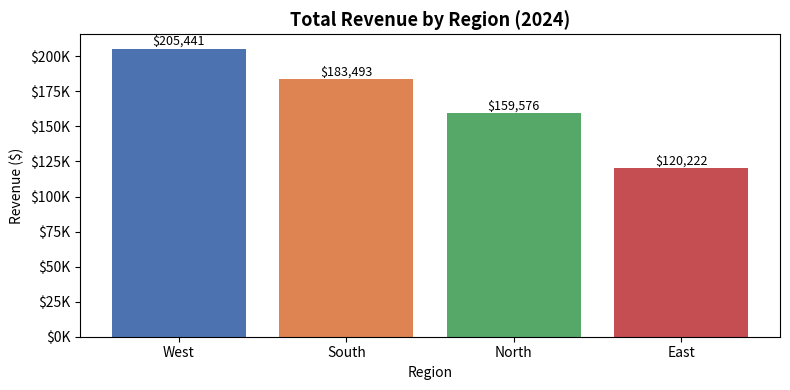
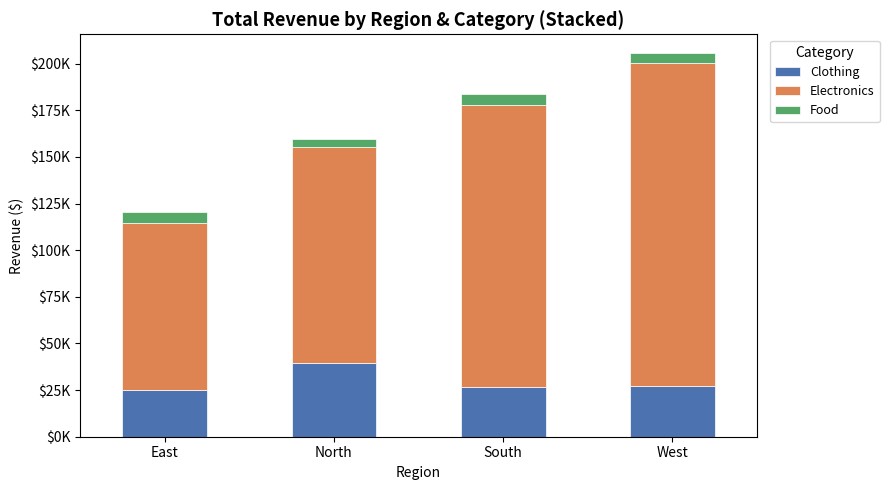

Python code for these plots, in order:
"""
Day 23 – Pandas GroupBy & Aggregation
======================================
100-Day Data Science Challenge | Phase 2: Data Manipulation & Visualization

Topics Covered:
  1. GroupBy Basics        – split → apply → combine pattern
  2. Aggregation Functions – sum, mean, count, min, max, custom lambdas
  3. Multi-Level GroupBy   – group by two or more columns simultaneously
  4. Transform & Filter    – group-aware row-level transformations
  5. Pivot Tables          – cross-tabulation summaries for quick insight

Learning Goals:
  - Understand the split-apply-combine paradigm at the core of GroupBy
  - Use agg() with dicts to compute multiple metrics in one step
  - Apply transform() to create group-normalised features
  - Build pivot tables and cross-tabs for executive-style summaries
  - Combine GroupBy results with Matplotlib for labelled bar charts
"""

import matplotlib.pyplot as plt
import matplotlib.ticker as mticker
import numpy as np
import pandas as pd

# ──────────────────────────────────────────────────────────────
# Shared Dataset – used throughout all sections of this module
# ──────────────────────────────────────────────────────────────
# We simulate a retail sales ledger with realistic attributes so
# every groupby example answers a genuine business question.

def make_sales_df(seed: int = 42) -> pd.DataFrame:
    """
    Build and return a synthetic retail sales DataFrame.

    Columns:
      - date       : transaction date (Jan–Dec 2024)
      - region     : sales region (North / South / East / West)
      - category   : product category (Electronics / Clothing / Food)
      - product    : specific product name within the category
      - rep        : sales representative name
      - units_sold : number of units sold per transaction
      - unit_price : price per unit in USD
      - discount   : discount percentage applied (0–30 %)
      - revenue    : units_sold × unit_price × (1 – discount/100)
    """
    rng = np.random.default_rng(seed)

    # ── Dimension values ────────────────────────────────────────
    regions    = ["North", "South", "East", "West"]
    categories = ["Electronics", "Clothing", "Food"]

    # Each category has three specific products
    products = {
        "Electronics": ["Laptop", "Headphones", "Tablet"],
        "Clothing":    ["Jacket", "Jeans", "Sneakers"],
        "Food":        ["Coffee", "Granola", "Protein Bar"],
    }

    # Sales representatives assigned to each region
    reps_by_region = {
        "North": ["Alice", "Bob"],
        "South": ["Carol", "Dave"],
        "East":  ["Eve",   "Frank"],
        "West":  ["Grace", "Hank"],
    }

    n = 600   # total number of transactions

    # ── Generate random categorical columns ────────────────────
    region_col   = rng.choice(regions,    size=n)
    category_col = rng.choice(categories, size=n)

    # Product must be consistent with category
    product_col  = np.array([
        rng.choice(products[cat]) for cat in category_col
    ])

    # Rep must be consistent with region
    rep_col = np.array([
        rng.choice(reps_by_region[reg]) for reg in region_col
    ])

    # ── Generate numeric columns ────────────────────────────────
    units      = rng.integers(1, 20, size=n)          # 1–19 units per sale
    base_price = {
        "Electronics": 350, "Clothing": 65, "Food": 12
    }
    # Add category-specific noise to price
    unit_price = np.array([
        base_price[cat] + rng.normal(0, base_price[cat] * 0.15)
        for cat in category_col
    ]).clip(5, None).round(2)

    discount   = rng.integers(0, 31, size=n)          # 0–30 % discount
    revenue    = (units * unit_price * (1 - discount / 100)).round(2)

    # ── Random dates spread across 2024 ────────────────────────
    start = np.datetime64("2024-01-01")
    end   = np.datetime64("2024-12-31")
    days_range = (end - start).astype(int)
    dates = start + rng.integers(0, days_range, size=n)

    df = pd.DataFrame({
        "date":       dates,
        "region":     region_col,
        "category":   category_col,
        "product":    product_col,
        "rep":        rep_col,
        "units_sold": units,
        "unit_price": unit_price,
        "discount":   discount,
        "revenue":    revenue,
    }).sort_values("date").reset_index(drop=True)

    return df


# ===========================================================
# SECTION 1 – GROUPBY BASICS (Split → Apply → Combine)
# ===========================================================

def groupby_basics(df: pd.DataFrame) -> None:
    """
    Introduces the three-step GroupBy paradigm in Pandas:
      1. Split   – divide the DataFrame into groups by one column
      2. Apply   – apply an aggregation function to each group
      3. Combine – merge the per-group results into a new DataFrame

    Key API:
      - df.groupby("col")          → creates a DataFrameGroupBy object
      - .size()                    → number of rows per group
      - .sum() / .mean() / .min()  → scalar aggregate per group
      - .agg("func")               → same but with a string shorthand
      - as_index=False             → keeps group keys as columns (not index)
    """
    print("\n" + "─" * 55)
    print("SECTION 1 – GroupBy Basics")
    print("─" * 55)

    # ── How many transactions does each region have? ──────────
    # groupby("region") splits the df into 4 sub-DataFrames (one per region).
    # .size() counts rows in each group and returns a Series indexed by region.
    txn_count = df.groupby("region").size()
    print("\n📌 Transaction count by region:")
    print(txn_count.to_string())          # .to_string() prevents truncation

    # ── Total revenue per region ──────────────────────────────
    # .sum() is applied to every numeric column; we then select only 'revenue'.
    rev_by_region = df.groupby("region")["revenue"].sum().sort_values(ascending=False)
    print("\n📌 Total revenue by region (sorted descending):")
    print(rev_by_region.apply(lambda v: f"${v:,.2f}").to_string())

    # ── Average discount per product category ─────────────────
    # as_index=False returns a regular DataFrame instead of a grouped Series,
    # making it easier to pass to plotting functions downstream.
    avg_discount = (
        df.groupby("category", as_index=False)["discount"]
        .mean()
        .rename(columns={"discount": "avg_discount_pct"})
        .sort_values("avg_discount_pct", ascending=False)
    )
    print("\n📌 Average discount (%) by category:")
    print(avg_discount.to_string(index=False))

    # ── Min and Max unit price per product ────────────────────
    # You can chain multiple aggregation methods or use .agg() with a list.
    # Here we use a list to compute both in a single pass over the data.
    price_range = (
        df.groupby("product")["unit_price"]
        .agg(["min", "max"])            # returns a DataFrame with two columns
        .rename(columns={"min": "min_price", "max": "max_price"})
        .sort_values("max_price", ascending=False)
    )
    print("\n📌 Unit price range (min / max) by product:")
    print(price_range.round(2).to_string())

    # ── Visualise: Revenue by region (simple bar chart) ───────
    fig, ax = plt.subplots(figsize=(8, 4))
    colours = ["#4C72B0", "#DD8452", "#55A868", "#C44E52"]
    ax.bar(rev_by_region.index, rev_by_region.values, color=colours)
    ax.set_title("Total Revenue by Region (2024)", fontsize=13, fontweight="bold")
    ax.set_xlabel("Region")
    ax.set_ylabel("Revenue ($)")
    ax.yaxis.set_major_formatter(
        mticker.FuncFormatter(lambda v, _: f"${v/1_000:,.0f}K")
    )
    for bar in ax.patches:
        # Annotate each bar with the exact dollar value above it
        ax.text(
            bar.get_x() + bar.get_width() / 2,
            bar.get_height() + 500,
            f"${bar.get_height():,.0f}",
            ha="center", va="bottom", fontsize=9
        )
    plt.tight_layout()
    plt.savefig("s1_revenue_by_region.png", dpi=150)
    plt.show()
    print("\n   ✅ s1_revenue_by_region.png saved")


# ===========================================================
# SECTION 2 – AGGREGATION FUNCTIONS (agg with dicts)
# ===========================================================

def multi_metric_agg(df: pd.DataFrame) -> None:
    """
    Shows how to compute MULTIPLE aggregation metrics in a single
    GroupBy call using the .agg() method with a dictionary.

    Key concepts:
      - .agg({"col": ["func1", "func2"]})  → dict-based multi-metric agg
      - pd.NamedAgg(column=, aggfunc=)     → named aggregation for clean output
      - Custom lambda inside .agg()        → apply any arbitrary function
      - .round() chained on grouped result → round all numeric columns at once
    """
    print("\n" + "─" * 55)
    print("SECTION 2 – Multi-Metric Aggregation with agg()")
    print("─" * 55)

    # ── Multi-metric agg on a single column ───────────────────
    # Compute total revenue, average revenue, and transaction count per category.
    # When given a list, .agg() returns a MultiIndex DataFrame.
    rev_stats = (
        df.groupby("category")["revenue"]
        .agg(["sum", "mean", "count", "std"])
        .rename(columns={
            "sum":   "total_revenue",
            "mean":  "avg_revenue",
            "count": "transactions",
            "std":   "std_revenue",
        })
        .round(2)
        .sort_values("total_revenue", ascending=False)
    )
    print("\n📌 Revenue statistics by category:")
    print(rev_stats.to_string())

    # ── Named aggregation with pd.NamedAgg ────────────────────
    # pd.NamedAgg gives each output column a clean, explicit name.
    # This avoids MultiIndex columns and is the recommended modern approach.
    rep_summary = df.groupby("rep").agg(
        total_revenue  = pd.NamedAgg(column="revenue",    aggfunc="sum"),
        deals_closed   = pd.NamedAgg(column="revenue",    aggfunc="count"),
        avg_deal_size  = pd.NamedAgg(column="revenue",    aggfunc="mean"),
        avg_discount   = pd.NamedAgg(column="discount",   aggfunc="mean"),
        units_moved    = pd.NamedAgg(column="units_sold", aggfunc="sum"),
    ).round(2).sort_values("total_revenue", ascending=False)
    print("\n📌 Sales rep performance summary (NamedAgg):")
    print(rep_summary.to_string())

    # ── Custom lambda aggregation ─────────────────────────────
    # Lambda functions let us compute any metric not covered by built-ins.
    # Here: range (max-min) and coefficient of variation (std/mean * 100).
    custom_stats = df.groupby("category")["revenue"].agg(
        revenue_range = lambda s: s.max() - s.min(),     # peak-to-trough spread
        coeff_of_var  = lambda s: s.std() / s.mean() * 100,  # relative variability
    ).round(2)
    print("\n📌 Custom agg – revenue range & coefficient of variation:")
    print(custom_stats.to_string())

    # ── Visualise: stacked bar – total revenue by category + region ──
    # First create a pivot: rows = region, cols = category
    pivot = df.pivot_table(
        index="region", columns="category", values="revenue", aggfunc="sum"
    )

    fig, ax = plt.subplots(figsize=(9, 5))
    pivot.plot(kind="bar", stacked=True, ax=ax,
               color=["#4C72B0", "#DD8452", "#55A868"],
               edgecolor="white", linewidth=0.5)
    ax.set_title("Total Revenue by Region & Category (Stacked)",
                 fontsize=13, fontweight="bold")
    ax.set_xlabel("Region")
    ax.set_ylabel("Revenue ($)")
    ax.yaxis.set_major_formatter(
        mticker.FuncFormatter(lambda v, _: f"${v/1_000:,.0f}K")
    )
    ax.legend(title="Category", bbox_to_anchor=(1.01, 1), loc="upper left",
              fontsize=9)
    plt.xticks(rotation=0)
    plt.tight_layout()
    plt.savefig("s2_stacked_bar.png", dpi=150)
    plt.show()
    print("\n   ✅ s2_stacked_bar.png saved")


# ===========================================================
# ENTRY POINT
# ===========================================================

if __name__ == "__main__":
    print("=" * 58)
    print("  Day 23 – Pandas GroupBy & Aggregation")
    print("=" * 58)

    # Build the shared dataset once; pass it to each section
    df = make_sales_df()
    print(f"\n✅ Dataset created: {len(df):,} rows × {df.shape[1]} columns")
    print(df.head())

    # Section 1 – GroupBy basics: split → apply → combine
    groupby_basics(df)

    # Section 2 – Multi-metric aggregation with agg() and NamedAgg
    multi_metric_agg(df)

    print("\n✅ Day 23 – Sections 1–2 complete!")
